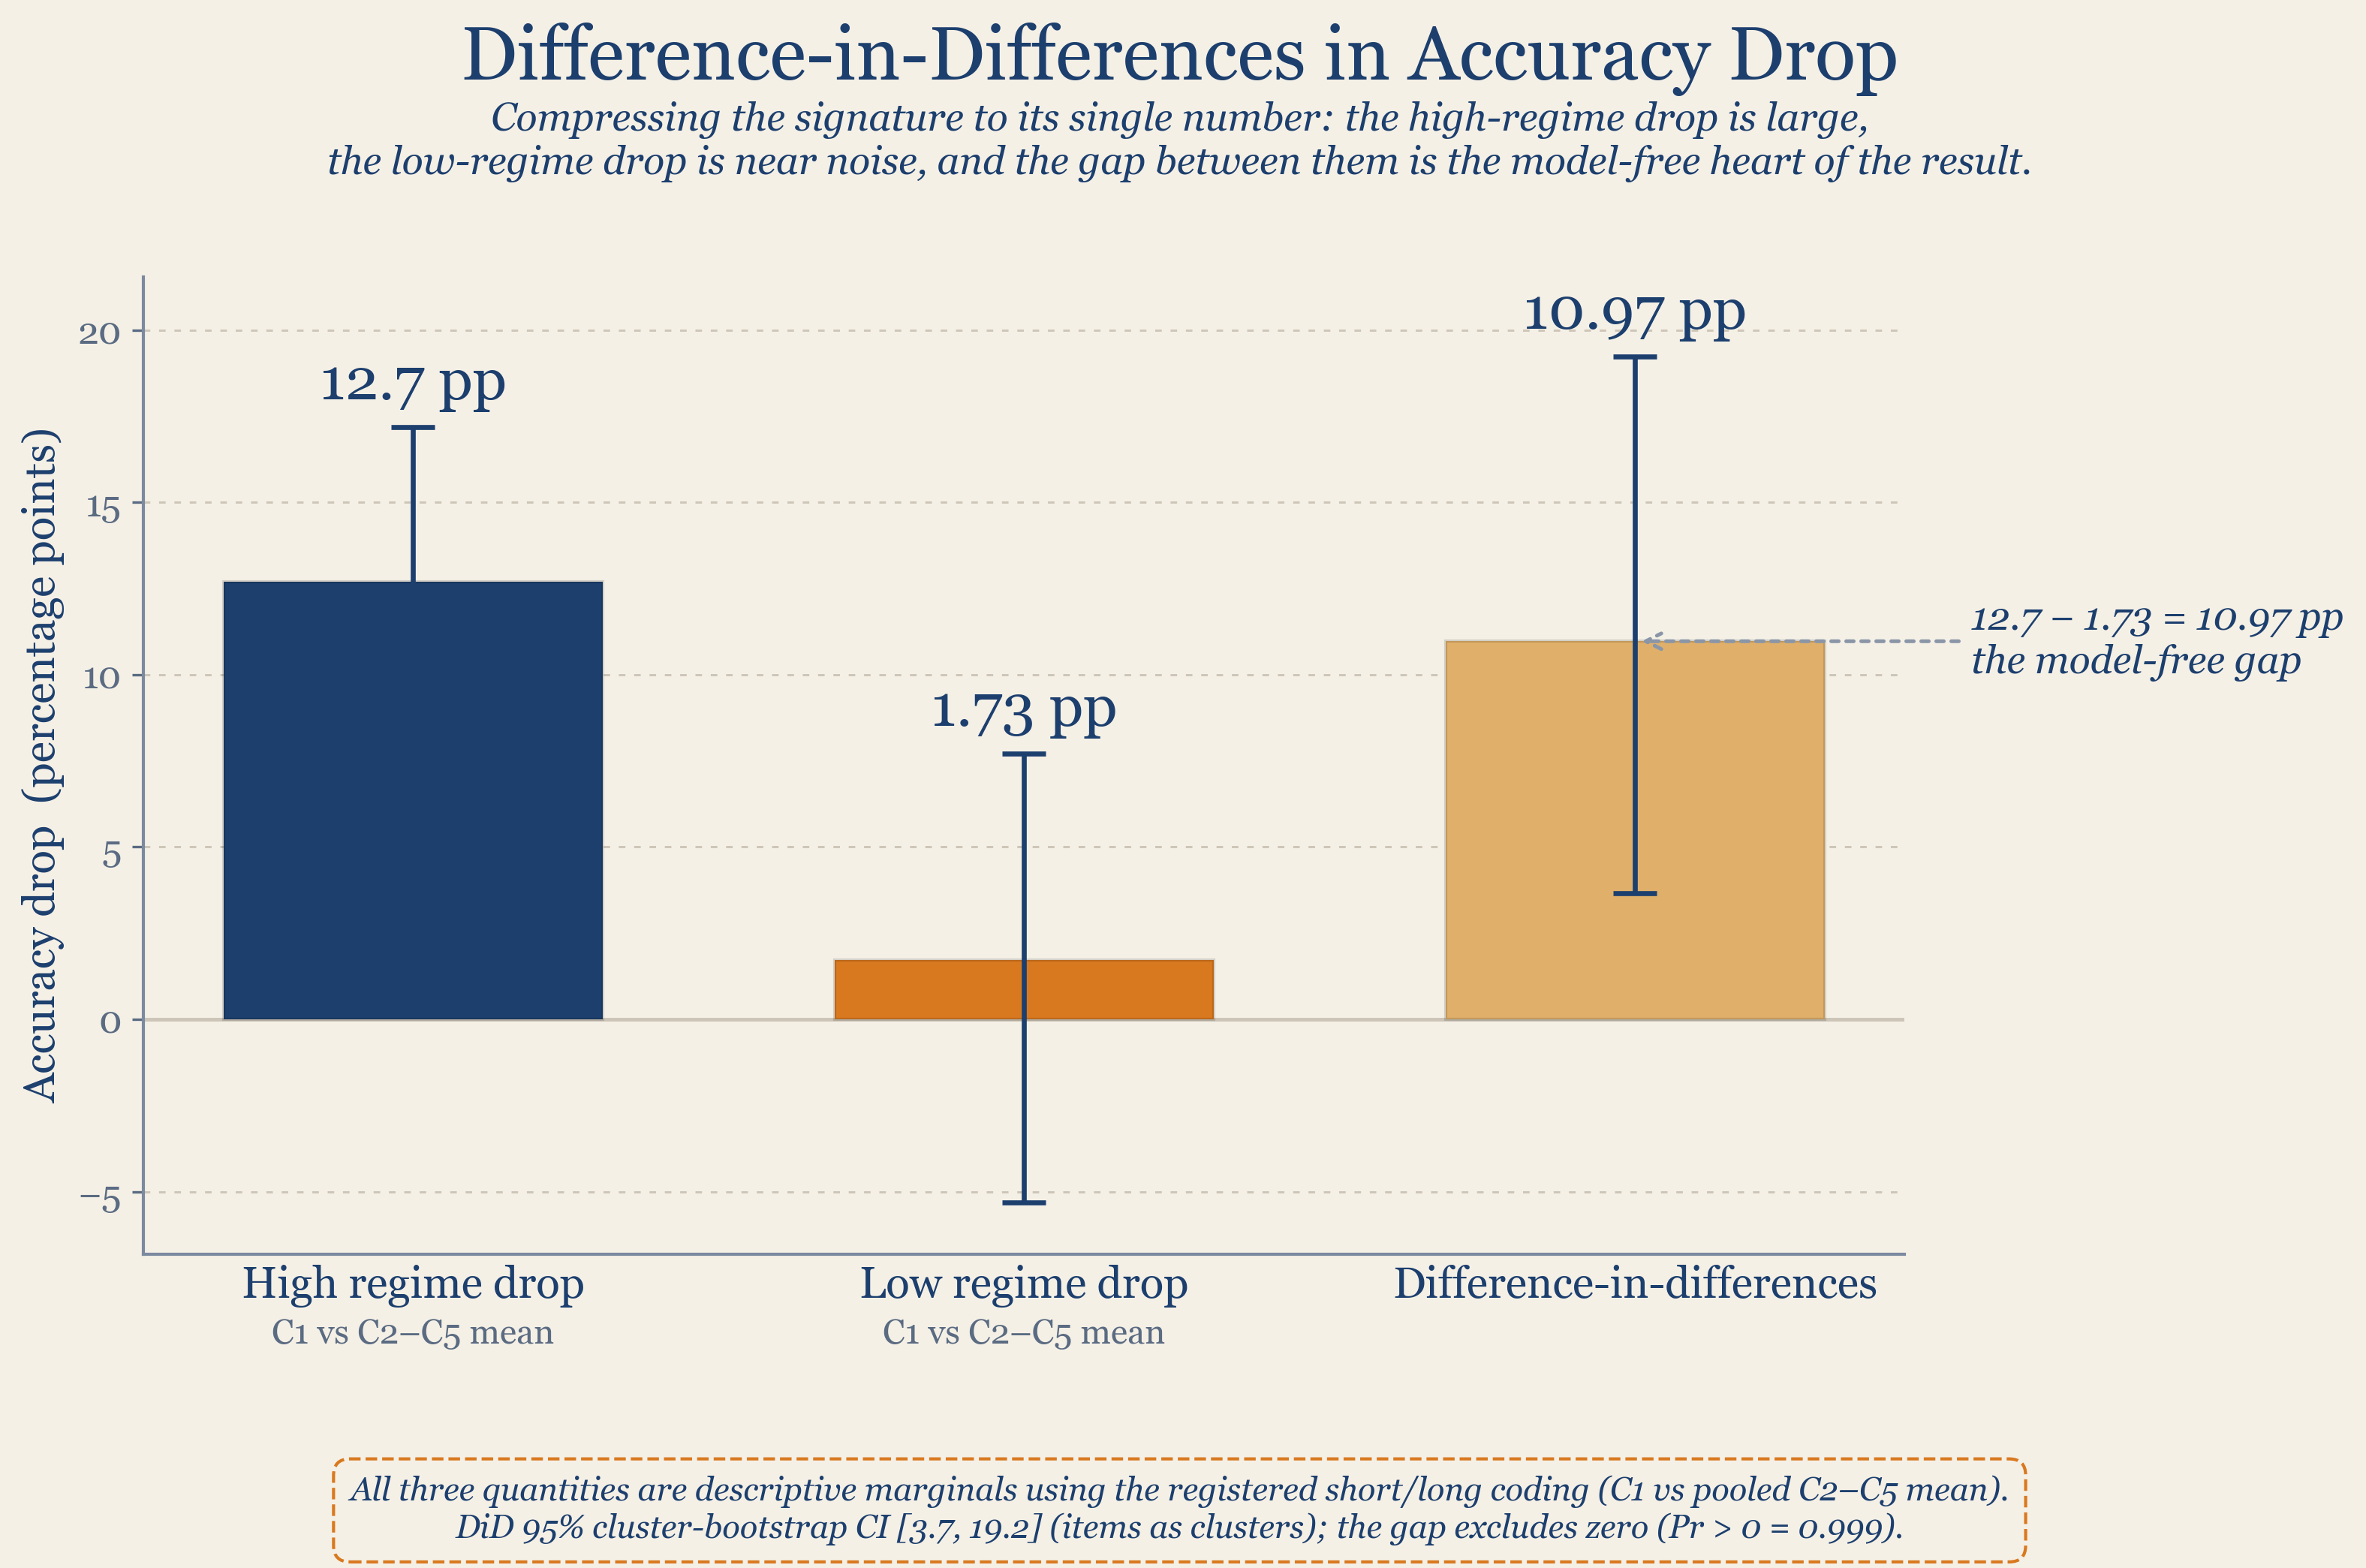

Source code (Python):
"""
fig_f7_2_did.py — Figure 7.2 (Difference-in-Differences) for the FEH paper.

Coordinate-exact matplotlib version. NO number is hand-typed into the plot:
  - point values  <- confirmatory_analysis_results.json  (descriptive.*)
  - 95% CIs       <- item-clustered bootstrap recomputed live from
                     confirmatory_responses.json  (cluster = item,
                     n_boot = 2000, seed = 20260514 — the SAME procedure and
                     seed as F7.1's per-condition error bars).

Run from the Experiments/ directory (needs confirmatory_analyze.py importable):
    python fig_f7_2_did.py

Outputs (next to this script):
    fig_f7_2_did.png   (300 dpi raster)
    fig_f7_2_did.pdf   (vector — use this for the paper)

The STYLE block below is a clean starting point. Tweak colours / fonts / sizes
there; the data and layout logic underneath does not need to change.
"""
from __future__ import annotations

import json
from pathlib import Path

import numpy as np
import pandas as pd
import matplotlib.pyplot as plt
from matplotlib.patches import FancyBboxPatch  # noqa: F401 (kept for easy restyle)

from confirmatory_analyze import score_cells, load_pool

HERE = Path(__file__).resolve().parent
RESULTS = HERE / "confirmatory_analysis_results.json"
RESPONSES = HERE / "confirmatory_responses.json"
SEED = 20260514
N_BOOT = 2000

# --------------------------------------------------------------------------- #
#  STYLE  — edit freely
# --------------------------------------------------------------------------- #
SHOW_ERRORBARS = True          # False -> bare bars, axis 0..14 (image-gen look)

CREAM   = "#f5f0e6"            # background
NAVY    = "#1c3f6e"            # high regime + titles
ORANGE  = "#d9791f"            # low regime
GOLD    = "#e0b06a"            # difference-in-differences
INK     = "#1c3f6e"            # text
GRID    = "#cdc6b8"            # gridlines / zero line
BAR_EDGE = "#00000022"

plt.rcParams.update({
    "font.family": "serif",
    "font.serif": ["Georgia", "Garamond", "Times New Roman", "DejaVu Serif"],
    "font.size": 13,
    "axes.edgecolor": "#7c8aa0",
    "axes.linewidth": 1.0,
    "figure.dpi": 110,
    "savefig.dpi": 300,
})


# --------------------------------------------------------------------------- #
#  DATA  — computed from source, nothing transcribed
# --------------------------------------------------------------------------- #
def point_values():
    d = json.loads(RESULTS.read_text(encoding="utf-8"))["descriptive"]
    return (d["high_short_long_drop_pp"],
            d["low_short_long_drop_pp"],
            d["DiD_pp"])


def bootstrap_cis():
    """Item-clustered bootstrap of the two drops and the DiD, in pp.
    High and low items are disjoint clusters -> resample each set independently,
    matching F7.1's per-regime item bootstrap."""
    cells = json.loads(RESPONSES.read_text(encoding="utf-8"))
    df = score_cells(cells, load_pool())
    if "long" not in df.columns:
        df["long"] = (df["condition"] != "C1").astype(int)

    def split(sub):
        out = {}
        for it in sub["item"].unique():
            cell = sub[sub["item"] == it]
            out[it] = (cell[cell.long == 0]["y"].to_numpy(),
                       cell[cell.long == 1]["y"].to_numpy())
        return out

    hi = df[df.regime == 1]
    lo = df[df.regime == 0]
    hs, ls = split(hi), split(lo)
    hi_items, lo_items = hi["item"].unique(), lo["item"].unique()

    rng = np.random.default_rng(SEED)
    H, L, D = [], [], []
    for _ in range(N_BOOT):
        ph = rng.choice(hi_items, size=len(hi_items), replace=True)
        pl = rng.choice(lo_items, size=len(lo_items), replace=True)
        hd = (np.concatenate([hs[k][0] for k in ph]).mean()
              - np.concatenate([hs[k][1] for k in ph]).mean()) * 100
        ld = (np.concatenate([ls[k][0] for k in pl]).mean()
              - np.concatenate([ls[k][1] for k in pl]).mean()) * 100
        H.append(hd); L.append(ld); D.append(hd - ld)

    def ci(a):
        a = np.asarray(a)
        return float(np.percentile(a, 2.5)), float(np.percentile(a, 97.5))

    return {"high": ci(H), "low": ci(L), "did": ci(D),
            "p_did_pos": float((np.asarray(D) > 0).mean())}


# --------------------------------------------------------------------------- #
#  PLOT
# --------------------------------------------------------------------------- #
def main():
    high, low, did = point_values()
    cis = bootstrap_cis()
    print(f"[data] high={high} low={low} DiD={did}")
    print(f"[data] CIs  high={cis['high']}  low={cis['low']}  did={cis['did']}"
          f"  Pr(DiD>0)={cis['p_did_pos']:.4f}")

    labels = ["High regime drop", "Low regime drop", "Difference-in-differences"]
    sub    = ["C1 vs C2–C5 mean", "C1 vs C2–C5 mean", ""]
    vals   = [high, low, did]
    colors = [NAVY, ORANGE, GOLD]
    ci_lo  = [cis["high"][0], cis["low"][0], cis["did"][0]]
    ci_hi  = [cis["high"][1], cis["low"][1], cis["did"][1]]
    x = np.arange(3)

    fig, ax = plt.subplots(figsize=(11.5, 7.0))
    fig.patch.set_facecolor(CREAM)
    ax.set_facecolor(CREAM)

    ax.bar(x, vals, width=0.62, color=colors, edgecolor=BAR_EDGE, linewidth=1, zorder=3)

    if SHOW_ERRORBARS:
        for xi, v, lo_, hi_, c in zip(x, vals, ci_lo, ci_hi, colors):
            err = [[v - lo_], [hi_ - v]]
            ax.errorbar(xi, v, yerr=err, fmt="none", ecolor=NAVY,
                        elinewidth=1.6, capsize=7, capthick=1.6, zorder=4)
        ax.axhline(0, color=GRID, linewidth=1.2, zorder=2)
        top = max(ci_hi) * 1.12
        bottom = min(0, min(ci_lo)) - 1.5
        ax.set_ylim(bottom, top)
        label_y = [hi_ + top * 0.02 for hi_ in ci_hi]
    else:
        ax.set_ylim(0, 14)
        label_y = [v + 0.35 for v in vals]

    # value labels
    for xi, v, ly in zip(x, vals, label_y):
        ax.text(xi, ly, f"{v:g} pp", ha="center", va="bottom",
                fontsize=19, color=INK)

    # x tick labels (two-line)
    ax.set_xticks(x)
    ax.set_xticklabels(labels, fontsize=14, color=INK)
    for xi, s in zip(x, sub):
        if s:
            ax.text(xi, ax.get_ylim()[0] - (ax.get_ylim()[1]-ax.get_ylim()[0])*0.065,
                    s, ha="center", va="top", fontsize=11, color="#5a6b82")

    ax.set_ylabel("Accuracy drop  (percentage points)", fontsize=14, color=INK)
    ax.tick_params(axis="y", labelsize=12, colors="#5a6b82")
    ax.tick_params(axis="x", length=0)
    for sp in ("top", "right"):
        ax.spines[sp].set_visible(False)
    ax.yaxis.grid(True, color=GRID, linewidth=0.7, linestyle=(0, (3, 4)), zorder=0)
    ax.set_axisbelow(True)

    # DiD arrow annotation
    ax.annotate("12.7 − 1.73 = 10.97 pp\nthe model-free gap",
                xy=(2, did), xytext=(2.55, did),
                fontsize=12.5, color=INK, style="italic", va="center",
                arrowprops=dict(arrowstyle="->", color="#8a96a8",
                                linestyle=(0, (2, 2)), lw=1.2),
                annotation_clip=False)

    # note (descriptive-marginal disclosure + DiD CI) — parked in the BOTTOM
    # margin so it can never overlap the bars or whiskers. Move/restyle freely.
    note = ("All three quantities are descriptive marginals using the registered "
            "short/long coding (C1 vs pooled C2–C5 mean).\n"
            f"DiD 95% cluster-bootstrap CI [{cis['did'][0]:.1f}, {cis['did'][1]:.1f}] "
            f"(items as clusters); the gap excludes zero "
            f"(Pr > 0 = {cis['p_did_pos']:.3f}).")
    fig.text(0.5, 0.035, note, ha="center", va="bottom",
             fontsize=10.5, color=INK, style="italic",
             bbox=dict(boxstyle="round,pad=0.5", facecolor=CREAM,
                       edgecolor=ORANGE, linestyle="--", linewidth=1.0))

    # title + subtitle  (NO baked-in figure caption — that lives in the manuscript)
    fig.text(0.5, 0.965, "Difference-in-Differences in Accuracy Drop",
             ha="center", fontsize=24, color=NAVY)
    fig.text(0.5, 0.905,
             "Compressing the signature to its single number: the high-regime "
             "drop is large,\nthe low-regime drop is near noise, and the gap "
             "between them is the model-free heart of the result.",
             ha="center", fontsize=12.5, color=NAVY, style="italic")

    fig.subplots_adjust(left=0.10, right=0.78, top=0.84, bottom=0.22)

    for ext in ("png", "pdf"):
        out = HERE / f"fig_f7_2_did.{ext}"
        try:
            fig.savefig(out, facecolor=CREAM, bbox_inches="tight")
            print(f"[saved] {out}")
        except PermissionError:
            print(f"[skip]  {out} is locked (close it in your viewer); re-run to write it.")


if __name__ == "__main__":
    main()
